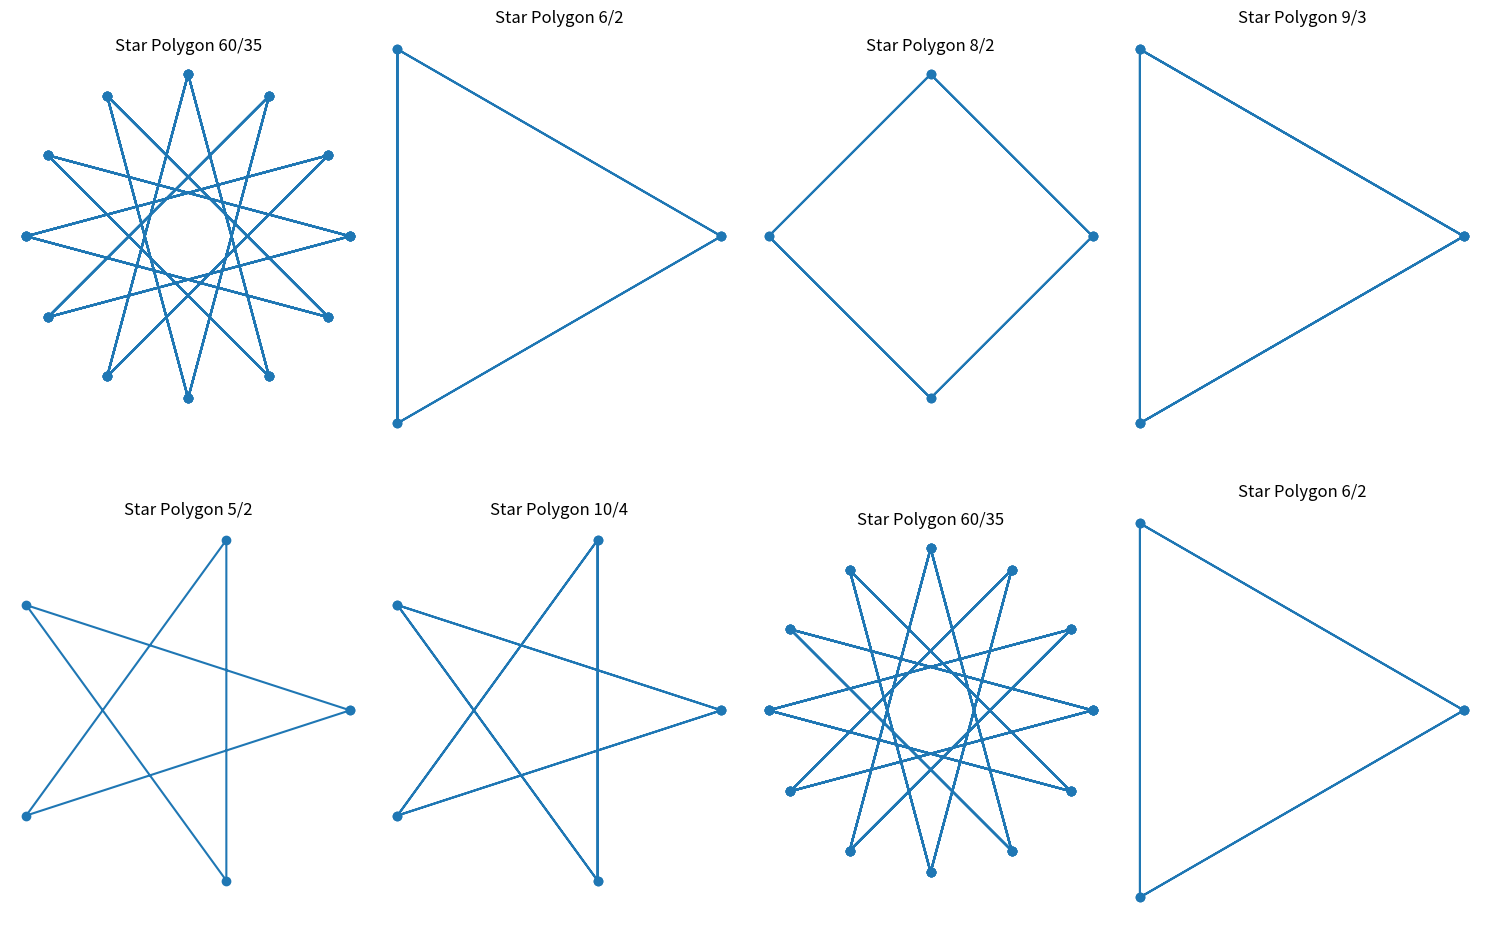

This chart was generated by the following Python code:
from matplotlib import pyplot as plt
import numpy as np

def draw_star_polygon(p, d):
    angles = np.linspace(0, 2 * np.pi, p, endpoint=False)
    points = np.column_stack([np.cos(angles), np.sin(angles)])
    indices = np.arange(p) * d % p
    star_points = points[indices]
    return np.append(star_points, [star_points[0]], axis=0)

# Define the star polygons
star_polygons = [
    (60, 35),
    (6, 2),
    (8, 2),  # {9/3}
    (9, 3), # {10/4}
    (5, 2), # {10/4}
    (10, 4), # {10/4}
    (60, 35), # {60/35}
    (6, 2)
]

# Plot the star polygons
fig, axes = plt.subplots(2, 4, figsize=(15, 10))
axes = axes.flatten()

for ax, (p, d) in zip(axes, star_polygons):
    star = draw_star_polygon(p, d)
    ax.plot(star[:, 0], star[:, 1], marker='o')
    ax.set_title(f'Star Polygon {p}/{d}')
    ax.set_aspect('equal')
    ax.axis('off')

# Hide the unused subplot
axes[-1].axis('off')

plt.tight_layout()
plt.show()
